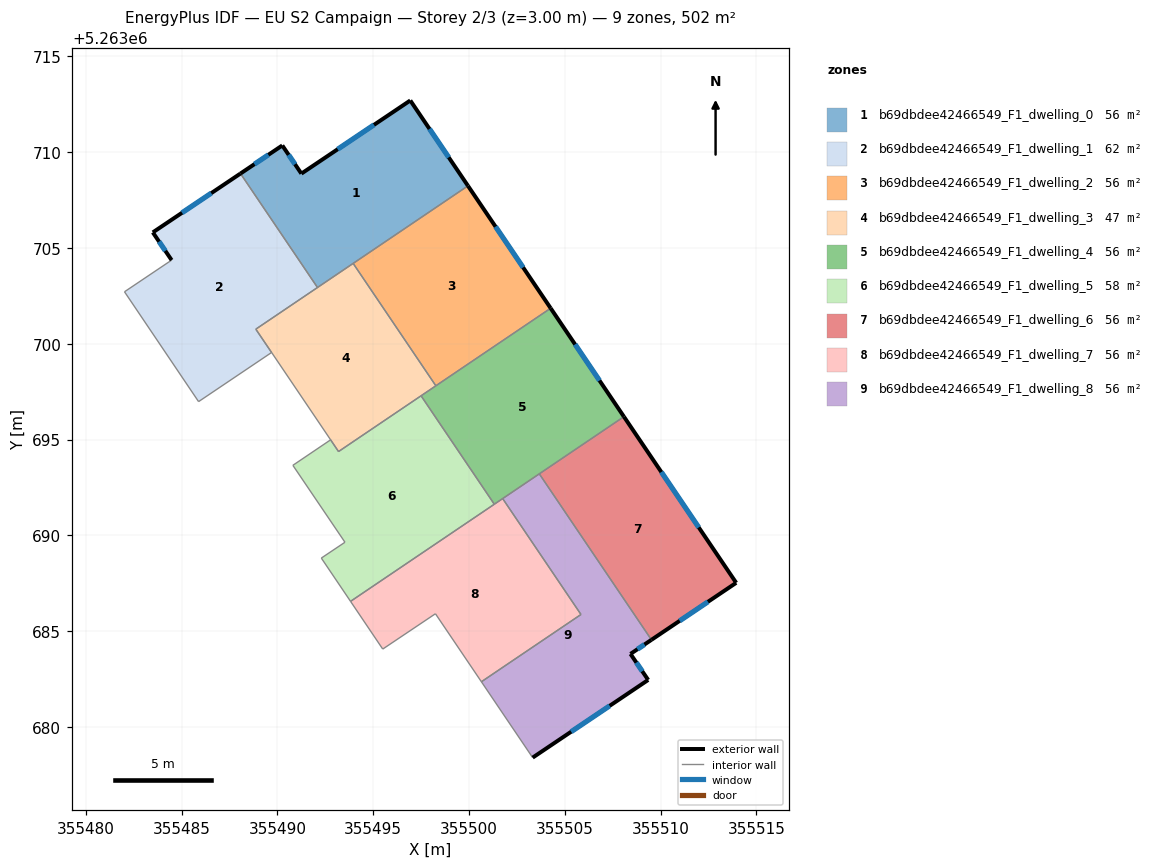
=== STOREY PLAN SPEC (per zone: floor XY polygon, exterior-wall plan segments, windows/doors) ===
zone 1: b69dbdee42466549_F1_dwelling_0  (55.7 m²)
  floor: (355496.94, 5263712.69) (355499.95, 5263708.24) (355492.09, 5263702.93) (355488.08, 5263708.88) (355490.26, 5263710.35) (355491.25, 5263708.88)
  exterior wall: (355490.26, 5263710.35) – (355488.08, 5263708.88)  [2.6 m]
    window: (355489.53, 5263709.86) – (355488.80, 5263709.37)  [0.9 m²]
  exterior wall: (355491.25, 5263708.88) – (355490.26, 5263710.35)  [1.8 m]
    window: (355490.92, 5263709.37) – (355490.59, 5263709.86)  [0.6 m²]
  exterior wall: (355496.94, 5263712.69) – (355491.25, 5263708.88)  [6.8 m]
    window: (355495.04, 5263711.42) – (355493.15, 5263710.15)  [2.3 m²]
  exterior wall: (355499.95, 5263708.24) – (355496.94, 5263712.69)  [5.4 m]
    window: (355498.94, 5263709.72) – (355497.94, 5263711.21)  [1.8 m²]
  interior walls: 3
zone 2: b69dbdee42466549_F1_dwelling_1  (62.5 m²)
  floor: (355488.08, 5263708.88) (355492.09, 5263702.93) (355488.87, 5263700.76) (355489.70, 5263699.54) (355485.89, 5263696.98) (355482.02, 5263702.71) (355484.48, 5263704.36) (355483.50, 5263705.81)
  exterior wall: (355483.50, 5263705.81) – (355484.48, 5263704.36)  [1.7 m]
    window: (355483.83, 5263705.33) – (355484.16, 5263704.84)  [0.6 m²]
  exterior wall: (355488.08, 5263708.88) – (355483.50, 5263705.81)  [5.5 m]
    window: (355486.55, 5263707.86) – (355485.03, 5263706.83)  [1.8 m²]
  interior walls: 6
zone 3: b69dbdee42466549_F1_dwelling_2  (55.7 m²)
  floor: (355499.95, 5263708.24) (355504.26, 5263701.85) (355498.27, 5263697.80) (355493.96, 5263704.19)
  exterior wall: (355504.26, 5263701.85) – (355499.95, 5263708.24)  [7.7 m]
    window: (355502.83, 5263703.98) – (355501.39, 5263706.11)  [2.6 m²]
  interior walls: 3
zone 4: b69dbdee42466549_F1_dwelling_3  (47.2 m²)
  floor: (355493.96, 5263704.19) (355498.27, 5263697.80) (355493.19, 5263694.37) (355488.88, 5263700.76)
  interior walls: 6
zone 5: b69dbdee42466549_F1_dwelling_4  (55.7 m²)
  floor: (355504.26, 5263701.85) (355508.09, 5263696.19) (355501.32, 5263691.62) (355497.50, 5263697.28)
  exterior wall: (355508.09, 5263696.19) – (355504.26, 5263701.85)  [6.8 m]
    window: (355506.81, 5263698.08) – (355505.54, 5263699.96)  [2.3 m²]
  interior walls: 6
zone 6: b69dbdee42466549_F1_dwelling_5  (57.5 m²)
  floor: (355497.50, 5263697.28) (355501.32, 5263691.62) (355493.82, 5263686.55) (355492.29, 5263688.81) (355493.53, 5263689.64) (355490.81, 5263693.65) (355492.78, 5263694.98) (355493.19, 5263694.37)
  interior walls: 8
zone 7: b69dbdee42466549_F1_dwelling_6  (55.7 m²)
  floor: (355508.09, 5263696.19) (355513.95, 5263687.52) (355509.52, 5263684.55) (355503.67, 5263693.21)
  exterior wall: (355509.52, 5263684.55) – (355513.95, 5263687.52)  [5.3 m]
    window: (355511.00, 5263685.54) – (355512.47, 5263686.53)  [1.8 m²]
  exterior wall: (355513.95, 5263687.52) – (355508.09, 5263696.19)  [10.5 m]
    window: (355511.99, 5263690.41) – (355510.04, 5263693.30)  [3.5 m²]
  interior walls: 2
zone 8: b69dbdee42466549_F1_dwelling_7  (55.7 m²)
  floor: (355501.76, 5263691.92) (355505.85, 5263685.87) (355500.65, 5263682.36) (355498.25, 5263685.91) (355495.50, 5263684.06) (355493.82, 5263686.55)
  interior walls: 7
zone 9: b69dbdee42466549_F1_dwelling_8  (55.8 m²)
  floor: (355503.67, 5263693.21) (355509.52, 5263684.55) (355508.43, 5263683.81) (355509.35, 5263682.45) (355503.32, 5263678.40) (355500.65, 5263682.36) (355505.85, 5263685.87) (355501.76, 5263691.92)
  exterior wall: (355508.43, 5263683.81) – (355509.52, 5263684.55)  [1.3 m]
    window: (355508.79, 5263684.06) – (355509.16, 5263684.30)  [0.4 m²]
  exterior wall: (355509.35, 5263682.45) – (355508.43, 5263683.81)  [1.6 m]
    window: (355509.05, 5263682.91) – (355508.74, 5263683.36)  [0.5 m²]
  exterior wall: (355503.32, 5263678.40) – (355509.35, 5263682.45)  [7.3 m]
    window: (355505.33, 5263679.75) – (355507.34, 5263681.10)  [2.4 m²]
  interior walls: 5

=== DERIVED (storey summary) ===
Building: EU S2 Campaign
Storey: 2 of 3  (floor level z = 3.00 m)
Storey gross floor area: 501.7 m²
Zones on this storey: 9
  - b69dbdee42466549_F1_dwelling_0: floor 55.7 m²; exterior wall 16.6 m (49.9 m²); 4 window(s) 5.5 m²; WWR 11.1%
  - b69dbdee42466549_F1_dwelling_1: floor 62.5 m²; exterior wall 7.3 m (21.8 m²); 2 window(s) 2.4 m²; WWR 11.1%
  - b69dbdee42466549_F1_dwelling_2: floor 55.7 m²; exterior wall 7.7 m (23.1 m²); 1 window(s) 2.6 m²; WWR 11.1%
  - b69dbdee42466549_F1_dwelling_3: floor 47.2 m²
  - b69dbdee42466549_F1_dwelling_4: floor 55.7 m²; exterior wall 6.8 m (20.5 m²); 1 window(s) 2.3 m²; WWR 11.1%
  - b69dbdee42466549_F1_dwelling_5: floor 57.5 m²
  - b69dbdee42466549_F1_dwelling_6: floor 55.7 m²; exterior wall 15.8 m (47.4 m²); 2 window(s) 5.3 m²; WWR 11.1%
  - b69dbdee42466549_F1_dwelling_7: floor 55.7 m²
  - b69dbdee42466549_F1_dwelling_8: floor 55.8 m²; exterior wall 10.2 m (30.7 m²); 3 window(s) 3.4 m²; WWR 11.1%
Zone adjacency (shared interzone walls):
  - b69dbdee42466549_F1_dwelling_0 ↔ b69dbdee42466549_F1_dwelling_1
  - b69dbdee42466549_F1_dwelling_0 ↔ b69dbdee42466549_F1_dwelling_2
  - b69dbdee42466549_F1_dwelling_0 ↔ b69dbdee42466549_F1_dwelling_3
  - b69dbdee42466549_F1_dwelling_1 ↔ b69dbdee42466549_F1_dwelling_3
  - b69dbdee42466549_F1_dwelling_2 ↔ b69dbdee42466549_F1_dwelling_3
  - b69dbdee42466549_F1_dwelling_2 ↔ b69dbdee42466549_F1_dwelling_4
  - b69dbdee42466549_F1_dwelling_3 ↔ b69dbdee42466549_F1_dwelling_4
  - b69dbdee42466549_F1_dwelling_3 ↔ b69dbdee42466549_F1_dwelling_5
  - b69dbdee42466549_F1_dwelling_4 ↔ b69dbdee42466549_F1_dwelling_5
  - b69dbdee42466549_F1_dwelling_4 ↔ b69dbdee42466549_F1_dwelling_6
  - b69dbdee42466549_F1_dwelling_4 ↔ b69dbdee42466549_F1_dwelling_7
  - b69dbdee42466549_F1_dwelling_4 ↔ b69dbdee42466549_F1_dwelling_8
  - b69dbdee42466549_F1_dwelling_5 ↔ b69dbdee42466549_F1_dwelling_7
  - b69dbdee42466549_F1_dwelling_6 ↔ b69dbdee42466549_F1_dwelling_8
  - b69dbdee42466549_F1_dwelling_7 ↔ b69dbdee42466549_F1_dwelling_8